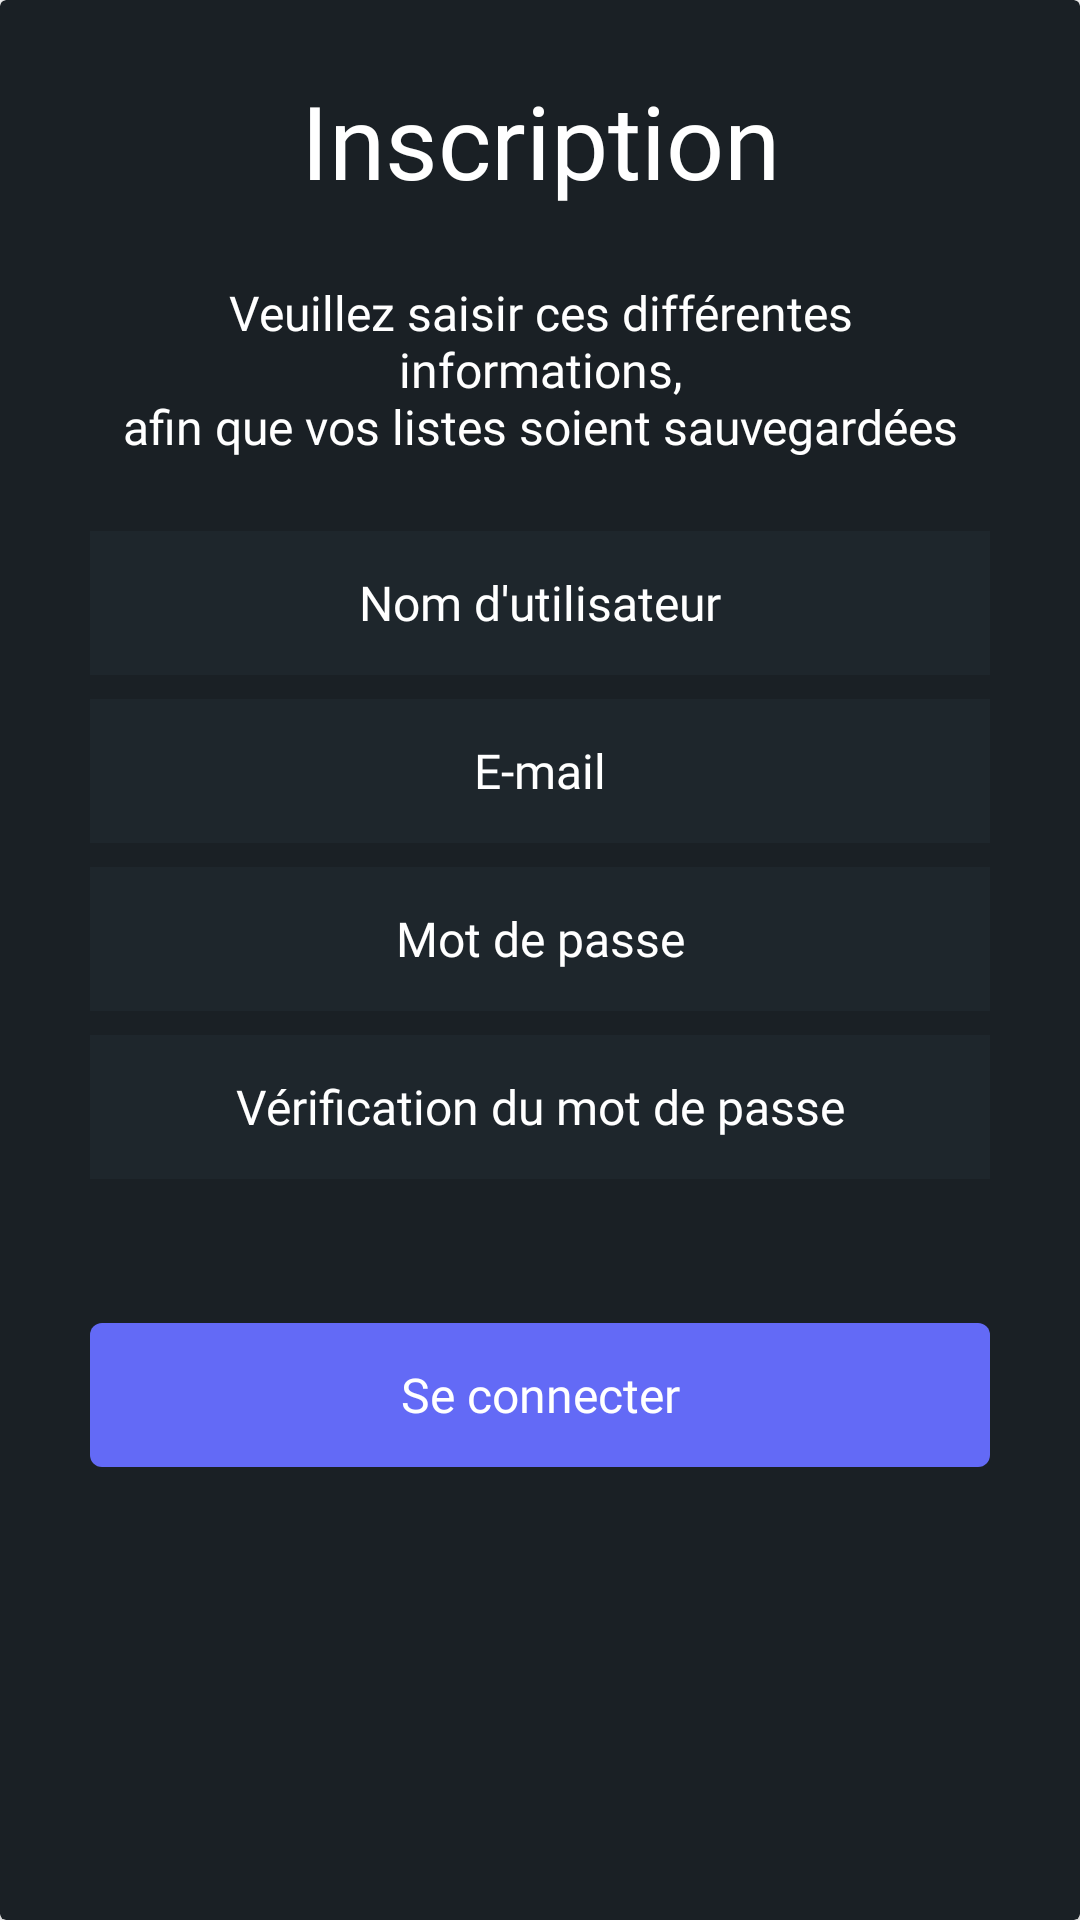

Reconstruct the res/layout file that produces this screen, plus the resources it refers to.
<!-- AndroidManifest.xml: application theme Theme.SteamStoreReactive -->
<!-- res/layout/signup_view.xml -->
<?xml version="1.0" encoding="utf-8"?>
<androidx.cardview.widget.CardView
    xmlns:android="http://schemas.android.com/apk/res/android"
    xmlns:app="http://schemas.android.com/apk/res-auto"
    android:layout_width="match_parent"
    android:layout_height="match_parent"
    android:backgroundTint="@color/background_dark">

    <androidx.constraintlayout.widget.ConstraintLayout
        android:layout_width="match_parent"
        android:layout_height="match_parent"
        android:id="@+id/signup"
        android:layout_marginHorizontal="30dp">

        <TextView
            android:id="@+id/signup_title"
            android:layout_width="wrap_content"
            android:layout_height="wrap_content"
            android:layout_marginTop="24dp"
            android:fontFamily="@font/googlesansbold"
            android:text="@string/signup_title"
            android:textColor="@color/white"
            android:textSize="34sp"
            app:layout_constraintEnd_toEndOf="parent"
            app:layout_constraintStart_toStartOf="parent"
            app:layout_constraintTop_toTopOf="parent" />

        <TextView
            android:id="@+id/signup_subtitle"
            android:layout_width="match_parent"
            android:layout_height="wrap_content"
            android:gravity="center"
            android:layout_marginTop="24dp"
            android:fontFamily="@font/proxima_nova"
            android:text="@string/signup_subtitle"
            android:textColor="@color/white"
            android:textSize="16sp"
            app:layout_constraintEnd_toEndOf="parent"
            app:layout_constraintStart_toStartOf="parent"
            app:layout_constraintTop_toBottomOf="@+id/signup_title" />

        <EditText
            android:id="@+id/username_input"
            android:layout_width="match_parent"
            android:layout_height="48dp"
            android:layout_marginTop="24dp"
            android:background="@color/light_dark"
            android:gravity="center"
            android:fontFamily="@font/proxima_nova"
            android:hint="@string/signup_user"
            android:inputType="textPersonName"
            android:singleLine="true"
            android:textColor="@color/white"
            android:textColorHint="@color/white"
            android:textSize="16sp"
            app:layout_constraintEnd_toEndOf="parent"
            app:layout_constraintStart_toStartOf="parent"
            app:layout_constraintTop_toBottomOf="@id/signup_subtitle" />

        <EditText
            android:id="@+id/email_input"
            android:layout_width="match_parent"
            android:layout_height="48dp"
            android:layout_marginTop="8dp"
            android:background="@color/light_dark"
            android:gravity="center"
            android:fontFamily="@font/proxima_nova"
            android:hint="@string/email"
            android:inputType="textEmailAddress"
            android:singleLine="true"
            android:textColor="@color/white"
            android:textColorHint="@color/white"
            android:textSize="16sp"
            app:layout_constraintEnd_toEndOf="parent"
            app:layout_constraintStart_toStartOf="parent"
            app:layout_constraintTop_toBottomOf="@id/username_input" />

        <EditText
            android:id="@+id/password_input"
            android:layout_width="match_parent"
            android:layout_height="48dp"
            android:layout_marginTop="8dp"
            android:background="@color/light_dark"
            android:gravity="center"
            android:fontFamily="@font/proxima_nova"
            android:hint="@string/password"
            android:inputType="textPassword"
            android:singleLine="true"
            android:textColor="@color/white"
            android:textColorHint="@color/white"
            android:textSize="16sp"
            app:layout_constraintEnd_toEndOf="parent"
            app:layout_constraintStart_toStartOf="parent"
            app:layout_constraintTop_toBottomOf="@id/email_input" />

        <EditText
            android:id="@+id/verify_password"
            android:layout_width="match_parent"
            android:layout_height="48dp"
            android:layout_marginTop="8dp"
            android:background="@color/light_dark"
            android:gravity="center"
            android:fontFamily="@font/proxima_nova"
            android:hint="@string/verify_password"
            android:inputType="textPassword"
            android:singleLine="true"
            android:textColor="@color/white"
            android:textColorHint="@color/white"
            android:textSize="16sp"
            app:layout_constraintEnd_toEndOf="parent"
            app:layout_constraintStart_toStartOf="parent"
            app:layout_constraintTop_toBottomOf="@id/password_input" />

        <Button
            android:id="@+id/connect"
            android:layout_width="match_parent"
            android:layout_height="48dp"
            android:layout_marginTop="48dp"
            android:background="@drawable/filled_button"
            android:fontFamily="@font/proxima_nova"
            android:text="@string/connect"
            android:textAllCaps="false"
            android:textColor="@color/white"
            android:textSize="16sp"
            app:layout_constraintEnd_toEndOf="parent"
            app:layout_constraintStart_toStartOf="parent"
            app:layout_constraintTop_toBottomOf="@+id/verify_password"
            />


    </androidx.constraintlayout.widget.ConstraintLayout>
</androidx.cardview.widget.CardView>
<!-- resources referenced by this layout -->
<resources>
  <color name="background_dark">#1A2025</color>
  <color name="light_dark">#1E262C</color>
  <color name="white">#FFFFFFFF</color>
  <!-- drawable filled_button (drawable) -->
  <?xml version="1.0" encoding="utf-8"?>
  <shape xmlns:android="http://schemas.android.com/apk/res/android">
      <solid android:color="@color/button_purple" />
      <corners android:radius="4dp" />
  </shape>
  <string name="connect">Se connecter</string>
  <string name="email">E-mail</string>
  <string name="password">Mot de passe</string>
  <string name="signup_subtitle">Veuillez saisir ces différentes informations,\nafin que vos listes soient sauvegardées</string>
  <string name="signup_title">Inscription</string>
  <string name="signup_user">Nom d\'utilisateur</string>
  <string name="verify_password">Vérification du mot de passe</string>
  <style name="Theme.SteamStoreReactive" parent="Theme.MaterialComponents.DayNight.NoActionBar">
          
          <item name="colorPrimary">@color/button_purple</item>
          <item name="colorPrimaryVariant">@color/background_dark</item>
          <item name="colorOnPrimary">@color/white</item>
          
          <item name="colorSecondary">@color/teal_200</item>
          <item name="colorSecondaryVariant">@color/teal_700</item>
          <item name="colorOnSecondary">@color/black</item>
          
          <item name="android:statusBarColor">?attr/colorPrimaryVariant</item>
          
      </style>
  <color name="button_purple">#636AF6</color>
  <color name="teal_200">#FF03DAC5</color>
  <color name="teal_700">#FF018786</color>
  <color name="black">#FF000000</color>
</resources>
